Run: headless pygame with SDL's dummy video driver; simulated clock (each Clock.tick advances the game by its frame time, no real sleeping); random seed 0; keys injected as events and as key.get_pressed() state; no mouse input.
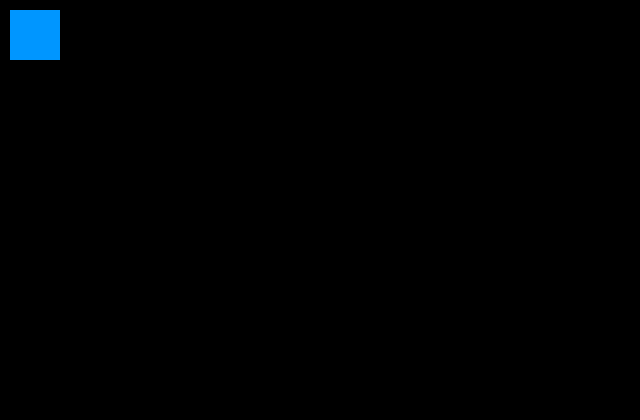
Frame 1 of 4 · flips 1–60 · no input
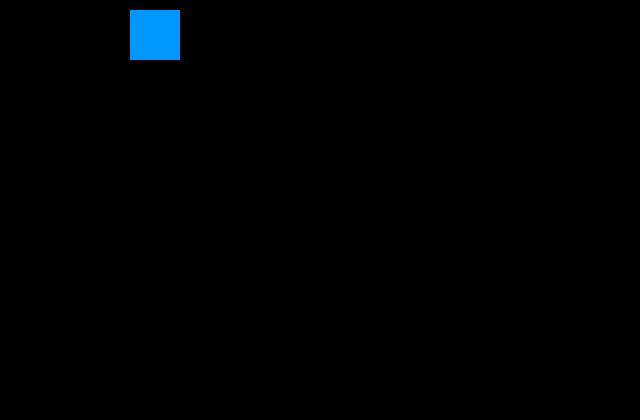
Frame 2 of 4 · flips 61–180 · tapped SPACE, RETURN · held RIGHT (→), D
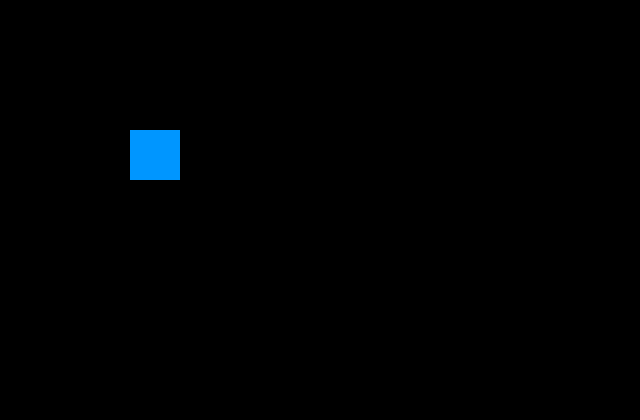
Frame 3 of 4 · flips 181–300 · held DOWN (↓), S
Frame 4 of 4 · flips 301–420 · held LEFT (←), A, UP (↑), W · screen same as frame 1, image omitted

The pygame program that drew these frames:

import pygame
pygame.init()
x = 10
box = pygame.Rect(10,10,50,50)
clock = pygame.time.Clock()
delta = 0.0
screen = pygame.display.set_mode((640,420))
while True:

    for event in pygame.event.get():
        if event.type == pygame.QUIT:
            sys.exit(0)

        elif event.type == pygame.KEYDOWN and event.key == pygame.K_ESCAPE:
            sys.exit(0)
    #Odliczanie?
    delta += clock.tick()/1000.0
    while delta > 1/2.0:
        print("hey")
        delta -= 1/2.0

    keys = pygame.key.get_pressed()
    if keys[pygame.K_d]:
        box.x += 1
    if keys[pygame.K_s]:
        box.y += 1
    if keys[pygame.K_w]:
        box.y -= 1
    if keys[pygame.K_a]:
        box.x -= 1


    screen.fill((0,0,0))
    pygame.draw.rect(screen, (0, 150, 255),box)
    pygame.display.flip()
